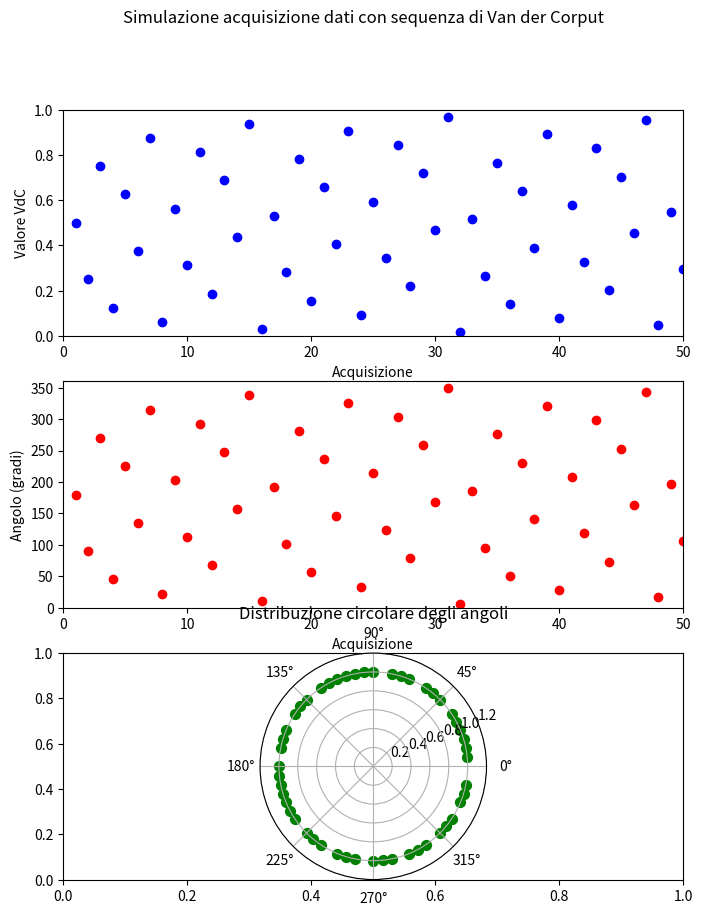

Generate this figure with matplotlib:
import time
import matplotlib.pyplot as plt
import numpy as np

def van_der_corput(n, base=2):
    """Calcola il n-esimo numero della sequenza di Van der Corput in una data base."""
    vdc = 0
    denom = 1
    while n > 0:
        n, remainder = divmod(n, base)
        denom *= base
        vdc += remainder / denom
    return vdc

# Parametri
num_points = 50      # numero di dati simulati
base = 2             # base per Van der Corput
delay = 0.2          # intervallo tra i dati in secondi

# Preparazione grafico
plt.ion()
fig, (ax1, ax2, ax3) = plt.subplots(3, 1, figsize=(8, 10))
fig.suptitle("Simulazione acquisizione dati con sequenza di Van der Corput")

# Grafico 1: valori Van der Corput 1D
ax1.set_xlim(0, num_points)
ax1.set_ylim(0, 1)
ax1.set_xlabel("Acquisizione")
ax1.set_ylabel("Valore VdC")
line1, = ax1.plot([], [], 'bo')

# Grafico 2: angoli di acquisizione lineari
ax2.set_xlim(0, num_points)
ax2.set_ylim(0, 360)
ax2.set_xlabel("Acquisizione")
ax2.set_ylabel("Angolo (gradi)")
line2, = ax2.plot([], [], 'ro')

# Grafico 3: plot circolare
ax3 = plt.subplot(313, polar=True)
scatter = ax3.scatter([], [], c='g', s=50)
ax3.set_title("Distribuzione circolare degli angoli")

# Dati
x_data = []
y_data = []
angle_data = []
theta_data = []

print("Simulazione acquisizione dati in tempo reale con plot circolare:")
for i in range(1, num_points + 1):
    # Valore Van der Corput
    value = van_der_corput(i, base)
    x_data.append(i)
    y_data.append(value)
    line1.set_data(x_data, y_data)
    ax1.relim()
    ax1.autoscale_view()

    # Angolo di acquisizione lineare
    angle = value * 360
    angle_data.append(angle)
    line2.set_data(x_data, angle_data)
    ax2.relim()
    ax2.autoscale_view()

    # Angolo in radianti per plot circolare
    theta = np.deg2rad(angle)
    theta_data.append(theta)
    ax3.cla()  # pulisce il plot circolare
    ax3.scatter(theta_data, [1]*len(theta_data), c='g', s=50)  # raggio=1
    ax3.set_ylim(0, 1.2)
    ax3.set_title("Distribuzione circolare degli angoli")

    # Aggiorna grafico e stampa
    plt.draw()
    plt.pause(0.01)
    print(f"Dato {i}: VdC={value:.4f}, Angolo={angle:.1f}°")
    time.sleep(delay)

plt.ioff()
plt.show()
